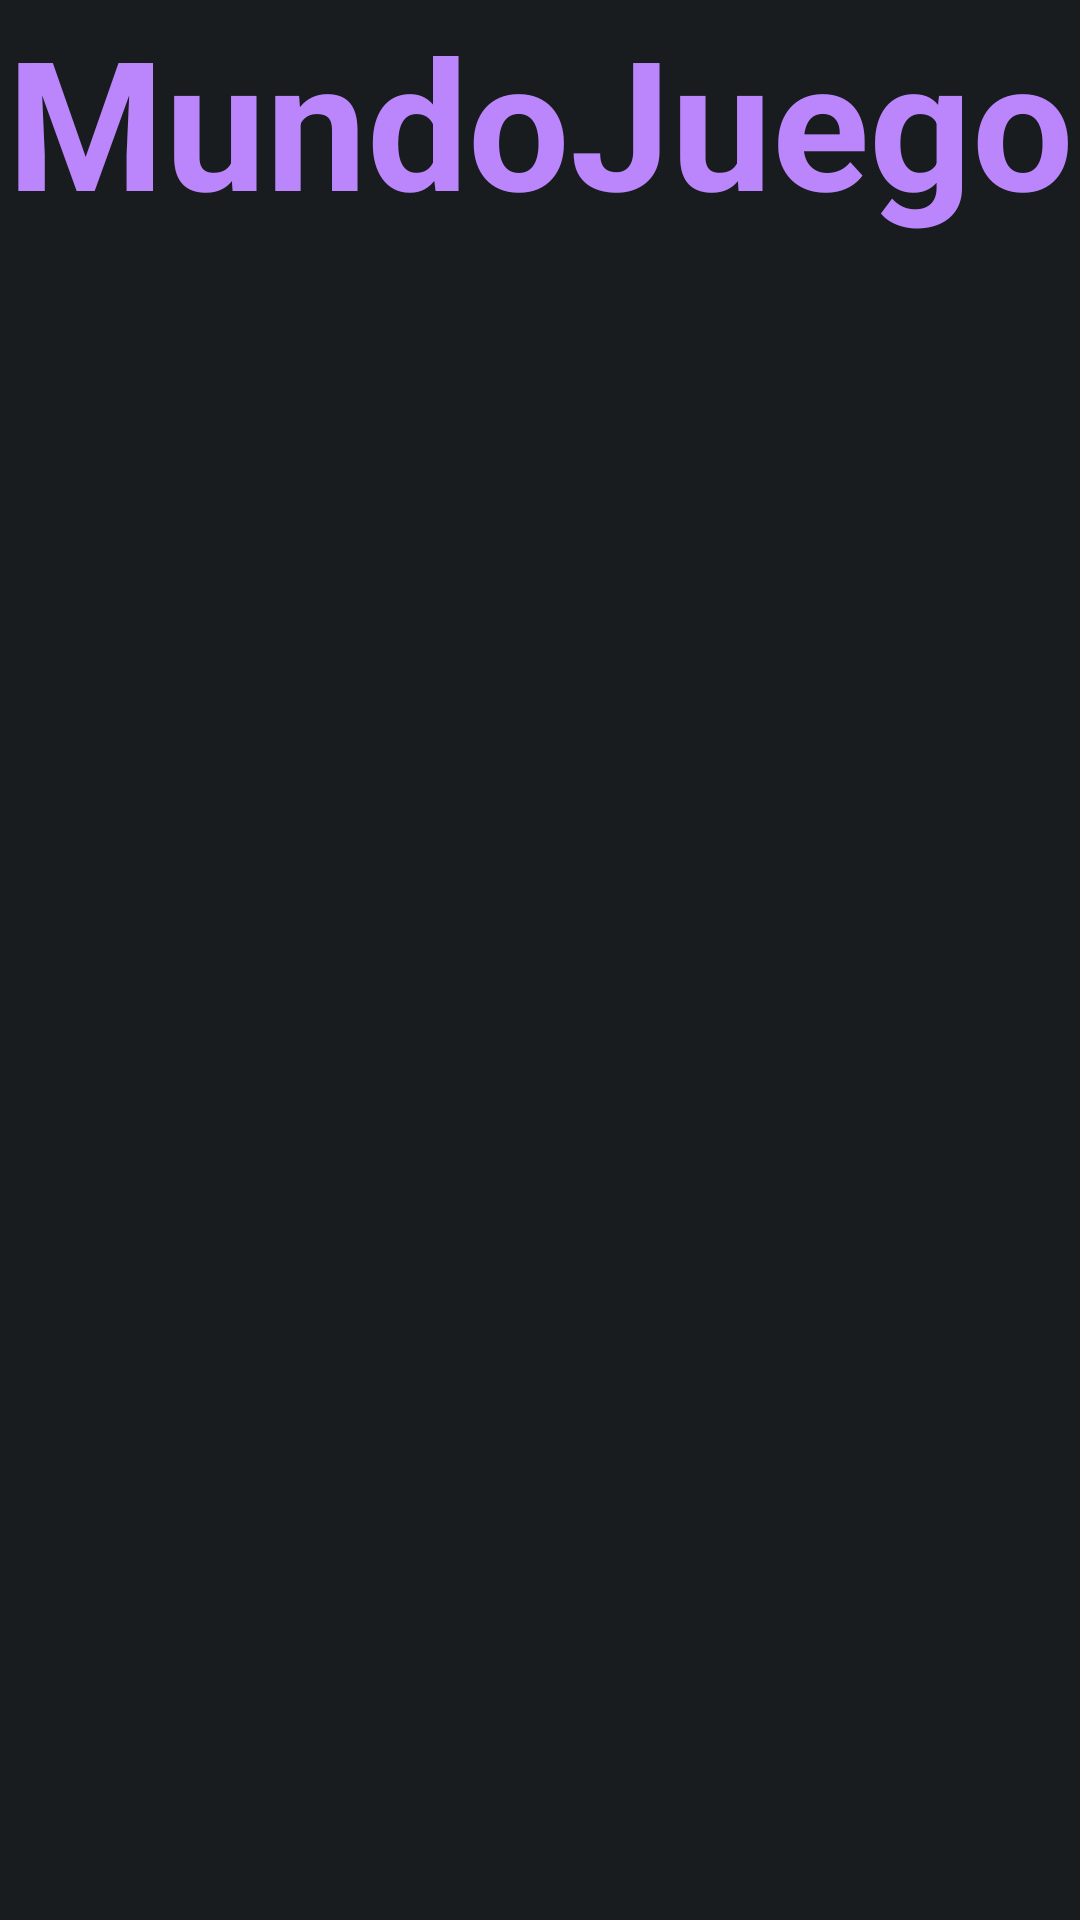

Here is an Android app screen rendered from its layout file. Give the layout XML and the strings, colors and styles it references.
<!-- AndroidManifest.xml: activity theme android:Theme.DeviceDefault.NoActionBar.Fullscreen -->
<!-- res/layout/activity_main.xml -->
<RelativeLayout android:layout_width="match_parent"
    android:layout_height="match_parent"
    xmlns:android="http://schemas.android.com/apk/res/android">

    <TextView
        android:layout_width="match_parent"
        android:layout_height="match_parent"
        android:text="MundoJuego"
        android:textColor="@color/purple_200"
        android:textSize="60dp"
        android:textStyle="bold"
        android:textAlignment="center"
        android:layout_alignParentTop="true"/>

    <ImageView
        android:id="@+id/imageViewSplash"
        android:layout_width="match_parent"
        android:layout_height="match_parent"
        android:src="@drawable/pinguino" />
    <LinearLayout
        android:layout_width="match_parent"
        android:layout_height="match_parent"
        android:orientation="horizontal">
        <TextView
            android:layout_width="match_parent"
            android:layout_height="match_parent"
            android:layout_marginTop="660dp"
            android:textAlignment="center"
            android:textColor="@color/purple_200"
            android:textStyle="bold"
            android:textSize="20dp"
            android:text="Version: 1.0 \n Created By: Roberto"/>


    </LinearLayout>


</RelativeLayout>
<!-- resources referenced by this layout -->
<resources>
  <color name="purple_200">#FFBB86FC</color>
</resources>
